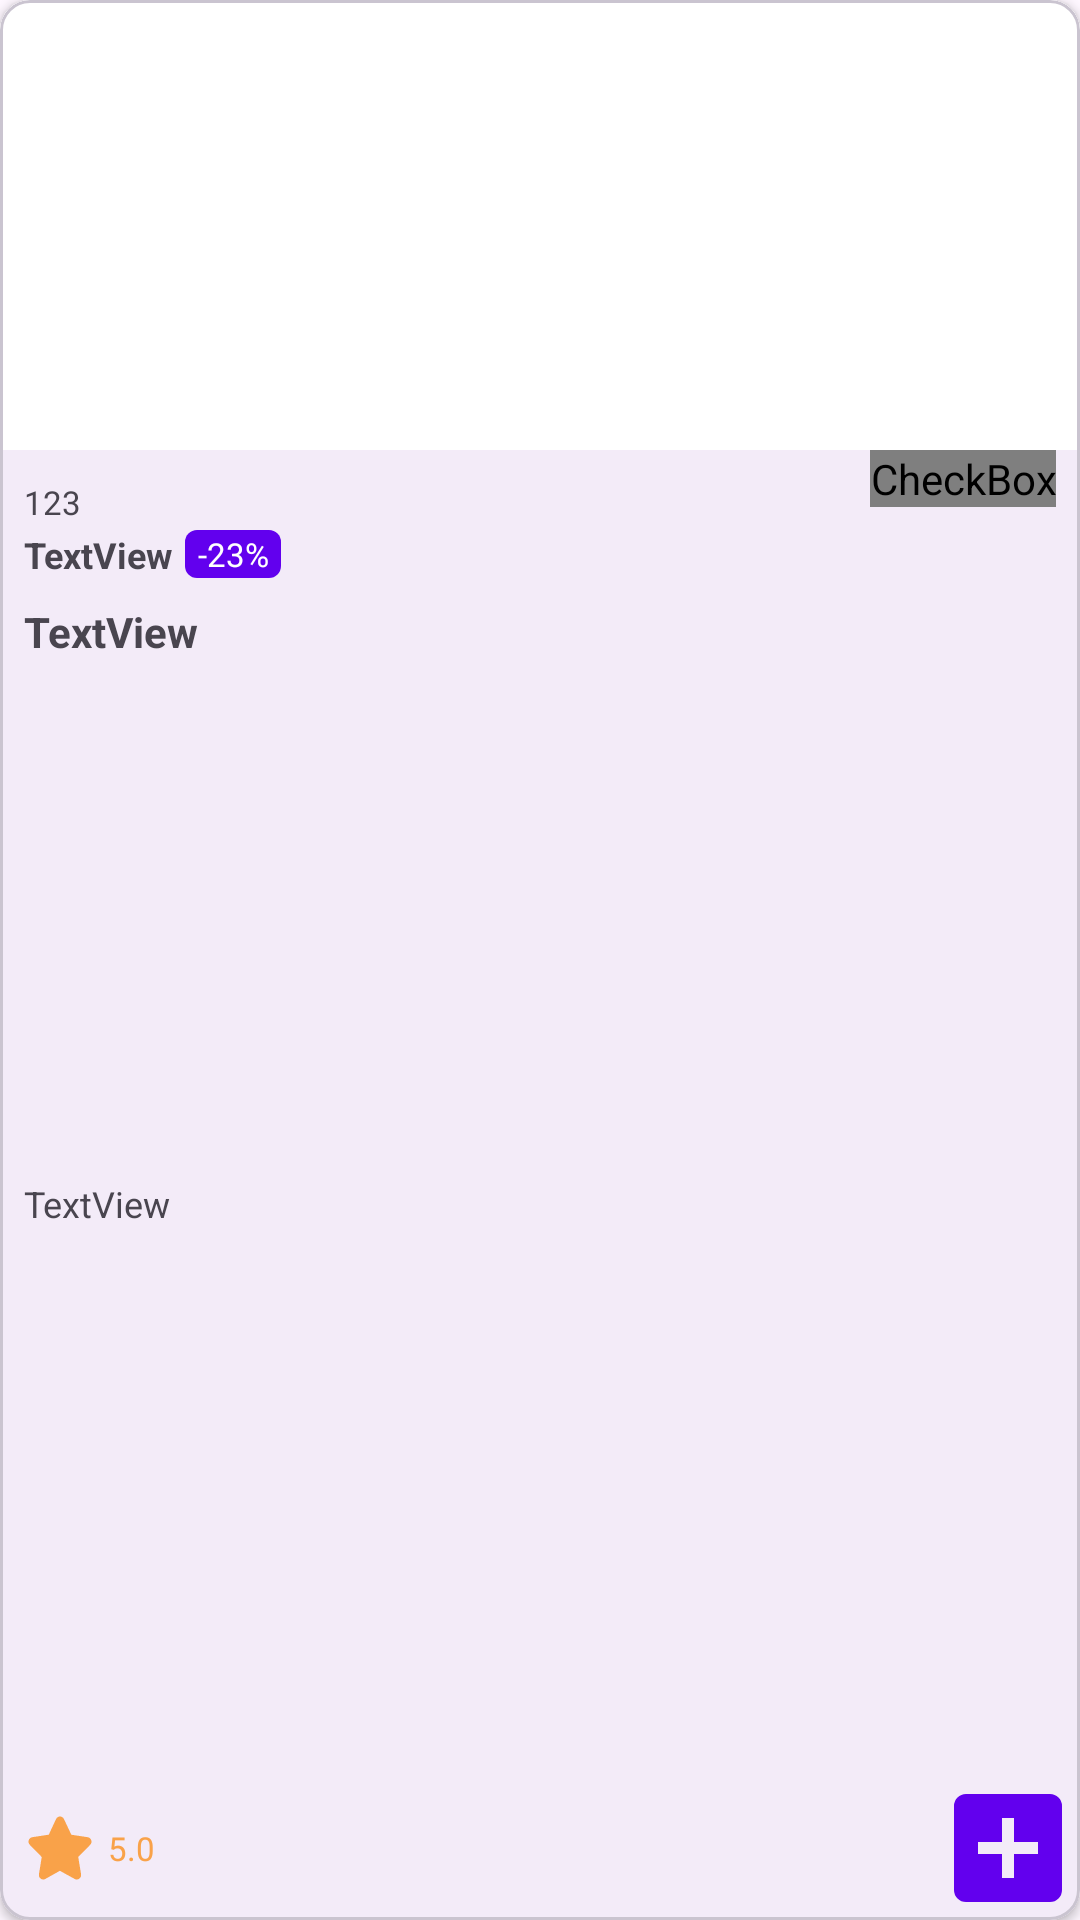

Here is an Android app screen rendered from its layout file. Give the layout XML and the strings, colors and styles it references.
<!-- AndroidManifest.xml: application theme Base.Theme.DummyApp -->
<!-- res/layout/product_item.xml -->
<?xml version="1.0" encoding="utf-8"?>
<com.google.android.material.card.MaterialCardView xmlns:android="http://schemas.android.com/apk/res/android"
    xmlns:app="http://schemas.android.com/apk/res-auto"
    xmlns:tools="http://schemas.android.com/tools"
    android:layout_width="200dp"
    android:layout_height="300dp"
    android:layout_margin="4dp"
    app:cardCornerRadius="10dp"
    app:cardElevation="2dp">

    <androidx.constraintlayout.widget.ConstraintLayout
        android:layout_width="match_parent"
        android:layout_height="match_parent">


        <ImageView
            android:id="@+id/tnumb_img"
            android:layout_width="0dp"
            android:layout_height="150dp"
            android:scaleType="centerCrop"
            android:background="@color/white"
            app:layout_constraintEnd_toEndOf="parent"
            app:layout_constraintStart_toStartOf="parent"
            app:layout_constraintTop_toTopOf="parent"
            tools:srcCompat="@tools:sample/avatars" />

        <TextView
            android:id="@+id/old_price"
            android:layout_width="0dp"
            android:layout_height="wrap_content"
            android:layout_marginStart="8dp"
            android:layout_marginTop="10dp"
            android:layout_marginEnd="4dp"
            android:text="123"
            android:textSize="11sp"
            app:layout_constraintEnd_toStartOf="@+id/button_add_favourite"
            app:layout_constraintStart_toStartOf="parent"
            app:layout_constraintTop_toBottomOf="@+id/tnumb_img" />

        <TextView
            android:id="@+id/discount"
            android:layout_width="32dp"
            android:layout_height="16dp"
            android:layout_marginStart="4dp"
            android:background="@drawable/tv_sale_bg"
            android:gravity="center"
            android:text="-23%"
            android:textColor="@color/white"
            android:textSize="11sp"
            app:layout_constraintStart_toEndOf="@+id/price"
            app:layout_constraintTop_toTopOf="@+id/price" />


        <ImageView
            android:id="@+id/imageView3"
            android:layout_width="wrap_content"
            android:layout_height="wrap_content"
            android:src="@drawable/rating_icon"
            app:layout_constraintBottom_toBottomOf="parent"
            app:layout_constraintStart_toStartOf="@+id/headline"
            app:layout_constraintTop_toTopOf="@+id/button_add_cart" />

        <TextView
            android:id="@+id/price"
            android:layout_width="0dp"
            android:layout_height="wrap_content"
            android:layout_marginTop="2dp"
            android:text="TextView"
            android:textSize="12sp"
            android:textStyle="bold"
            app:layout_constraintStart_toStartOf="@+id/old_price"
            app:layout_constraintTop_toBottomOf="@+id/old_price" />

        <TextView
            android:id="@+id/headline"
            android:layout_width="0dp"
            android:layout_height="wrap_content"
            android:layout_marginTop="8dp"
            android:layout_marginEnd="8dp"
            android:text="TextView"
            android:textStyle="bold"
            app:layout_constraintEnd_toEndOf="parent"
            app:layout_constraintStart_toStartOf="@+id/price"
            app:layout_constraintTop_toBottomOf="@+id/price" />

        <TextView
            android:id="@+id/description"
            android:layout_width="0dp"
            android:layout_height="wrap_content"
            android:layout_marginTop="4dp"
            android:layout_marginEnd="8dp"
            android:lines="2"
            android:text="TextView"
            android:textSize="12sp"
            app:layout_constraintBottom_toTopOf="@+id/button_add_cart"
            app:layout_constraintEnd_toEndOf="parent"
            app:layout_constraintStart_toStartOf="@+id/headline"
            app:layout_constraintTop_toBottomOf="@+id/headline" />

        <TextView
            android:id="@+id/rating"
            android:layout_width="wrap_content"
            android:layout_height="wrap_content"
            android:layout_marginStart="4dp"
            android:text="5.0"
            android:textColor="@color/star_color"
            android:textSize="11sp"
            app:layout_constraintBottom_toBottomOf="@+id/imageView3"
            app:layout_constraintStart_toEndOf="@+id/imageView3"
            app:layout_constraintTop_toTopOf="@+id/imageView3" />

        <CheckBox
            android:id="@+id/button_add_favourite"
            android:layout_width="wrap_content"
            android:layout_height="wrap_content"
            android:layout_marginEnd="8dp"
            android:button="@drawable/sl_favourite_24dp"
            app:buttonTint="@color/error_color"
            app:layout_constraintEnd_toEndOf="parent"
            app:layout_constraintTop_toBottomOf="@+id/tnumb_img" />

        <ImageButton
            android:id="@+id/button_add_cart"
            android:layout_width="wrap_content"
            android:layout_height="wrap_content"
            android:background="@android:color/transparent"
            android:scaleType="centerCrop"
            app:layout_constraintBottom_toBottomOf="parent"
            app:layout_constraintEnd_toEndOf="parent"
            app:srcCompat="@drawable/add_to_cart" />

    </androidx.constraintlayout.widget.ConstraintLayout>


</com.google.android.material.card.MaterialCardView>
<!-- resources referenced by this layout -->
<resources>
  <color name="error_color">#DF1304</color>
  <color name="star_color">#F9A249</color>
  <color name="white">#FFFFFFFF</color>
  <!-- drawable add_to_cart (drawable) -->
  <vector android:height="48dp" android:viewportHeight="24"
      android:viewportWidth="24" android:width="48dp" xmlns:android="http://schemas.android.com/apk/res/android">
      <path android:fillColor="@color/design_default_color_primary" android:pathData="M5,21h14a2,2 0,0 0,2 -2L21,5a2,2 0,0 0,-2 -2L5,3a2,2 0,0 0,-2 2v14a2,2 0,0 0,2 2zM7,11h4L11,7h2v4h4v2h-4v4h-2v-4L7,13v-2z"/>
  </vector>
  <!-- drawable rating_icon (drawable) -->
  <vector android:height="24dp" android:viewportHeight="32"
      android:viewportWidth="32" android:width="24dp" xmlns:android="http://schemas.android.com/apk/res/android">
      <path android:fillColor="@color/star_color" android:pathData="M29.895,12.52c-0.235,-0.704 -0.829,-1.209 -1.549,-1.319l-7.309,-1.095l-3.29,-6.984C17.42,2.43 16.751,2 16,2s-1.42,0.43 -1.747,1.122l-3.242,6.959l-7.357,1.12c-0.72,0.11 -1.313,0.615 -1.549,1.319c-0.241,0.723 -0.063,1.507 0.465,2.046l5.321,5.446l-1.257,7.676c-0.125,0.767 0.185,1.518 0.811,1.959c0.602,0.427 1.376,0.469 2.02,0.114l6.489,-3.624l6.581,3.624c0.646,0.355 1.418,0.311 2.02,-0.114c0.626,-0.441 0.937,-1.192 0.811,-1.959l-1.259,-7.686l5.323,-5.436C29.958,14.027 30.136,13.243 29.895,12.52z"/>
  </vector>
  <!-- drawable sl_favourite_24dp (drawable) -->
  <?xml version="1.0" encoding="utf-8"?>
  <selector xmlns:android="http://schemas.android.com/apk/res/android">
      <item
          android:drawable="@drawable/ic_like"
          android:state_checked="true">
      </item>
      <item
          android:drawable="@drawable/ic_unlike"
          android:state_checked="false">
      </item>
      <item android:drawable="@drawable/ic_unlike"/>
  </selector>
  <!-- drawable tv_sale_bg (drawable) -->
  <?xml version="1.0" encoding="utf-8"?>
  <shape xmlns:android="http://schemas.android.com/apk/res/android">
      <solid android:color="@color/design_default_color_primary"></solid>
      <corners android:radius="4dp"/>
  
  
  </shape>
  <style name="Base.Theme.DummyApp" parent="Theme.Material3.DayNight.NoActionBar">
  
          <item name="android:statusBarColor">@color/design_default_color_primary</item>
      </style>
</resources>
